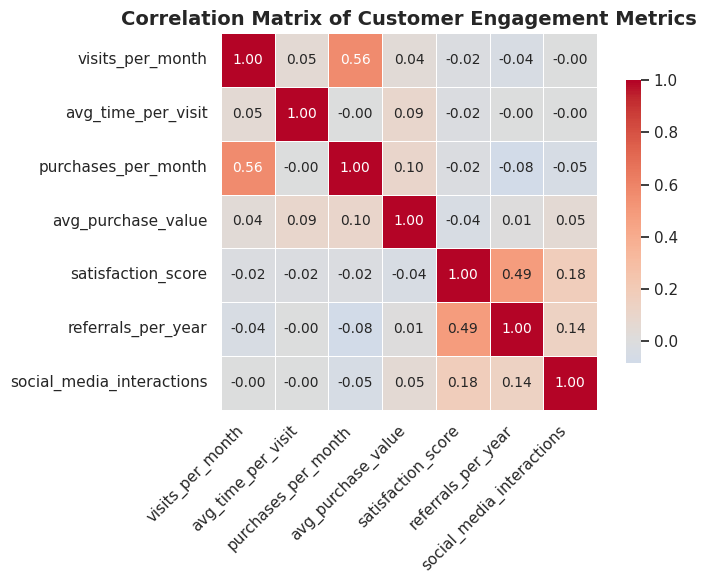

Generate this figure with matplotlib:
import numpy as np
import pandas as pd
import seaborn as sns
import matplotlib.pyplot as plt

# Fix random seed for reproducibility
np.random.seed(42)

# Generate synthetic data for 500 customers
n_customers = 500

data = pd.DataFrame({
    "visits_per_month": np.random.poisson(lam=4, size=n_customers),
    "avg_time_per_visit": np.random.normal(loc=12, scale=3, size=n_customers),  # minutes
    "purchases_per_month": np.random.poisson(lam=2, size=n_customers),
    "avg_purchase_value": np.random.normal(loc=75, scale=20, size=n_customers),  # $
    "satisfaction_score": np.random.uniform(low=3.0, high=5.0, size=n_customers),  # 1-5 scale
    "referrals_per_year": np.random.poisson(lam=1, size=n_customers),
    "social_media_interactions": np.random.poisson(lam=5, size=n_customers),
})

# Introduce some realistic correlations manually:
# More visits tends to lead to more purchases
data["purchases_per_month"] += (data["visits_per_month"] * 0.5).astype(int)

# More satisfaction means more referrals and social media interaction
data["referrals_per_year"] += (data["satisfaction_score"] - 3).astype(int)
data["social_media_interactions"] += (data["satisfaction_score"] - 3).astype(int)

# Clip negative values if any due to adjustments
data = data.clip(lower=0)

# Compute correlation matrix
corr = data.corr()

# Plot the heatmap
plt.figure(figsize=(8, 6))
sns.set(style="white")

heatmap = sns.heatmap(
    corr,
    annot=True,
    fmt=".2f",
    cmap="coolwarm",
    center=0,
    square=True,
    linewidths=.5,
    cbar_kws={"shrink": .75},
    annot_kws={"size": 10}
)

plt.title("Correlation Matrix of Customer Engagement Metrics", fontsize=14, weight='bold')
plt.xticks(rotation=45, ha='right')
plt.yticks(rotation=0)
plt.tight_layout()

# Save image as 512x512 pixels
plt.savefig("chart.png", dpi=100, bbox_inches='tight')
plt.show()
